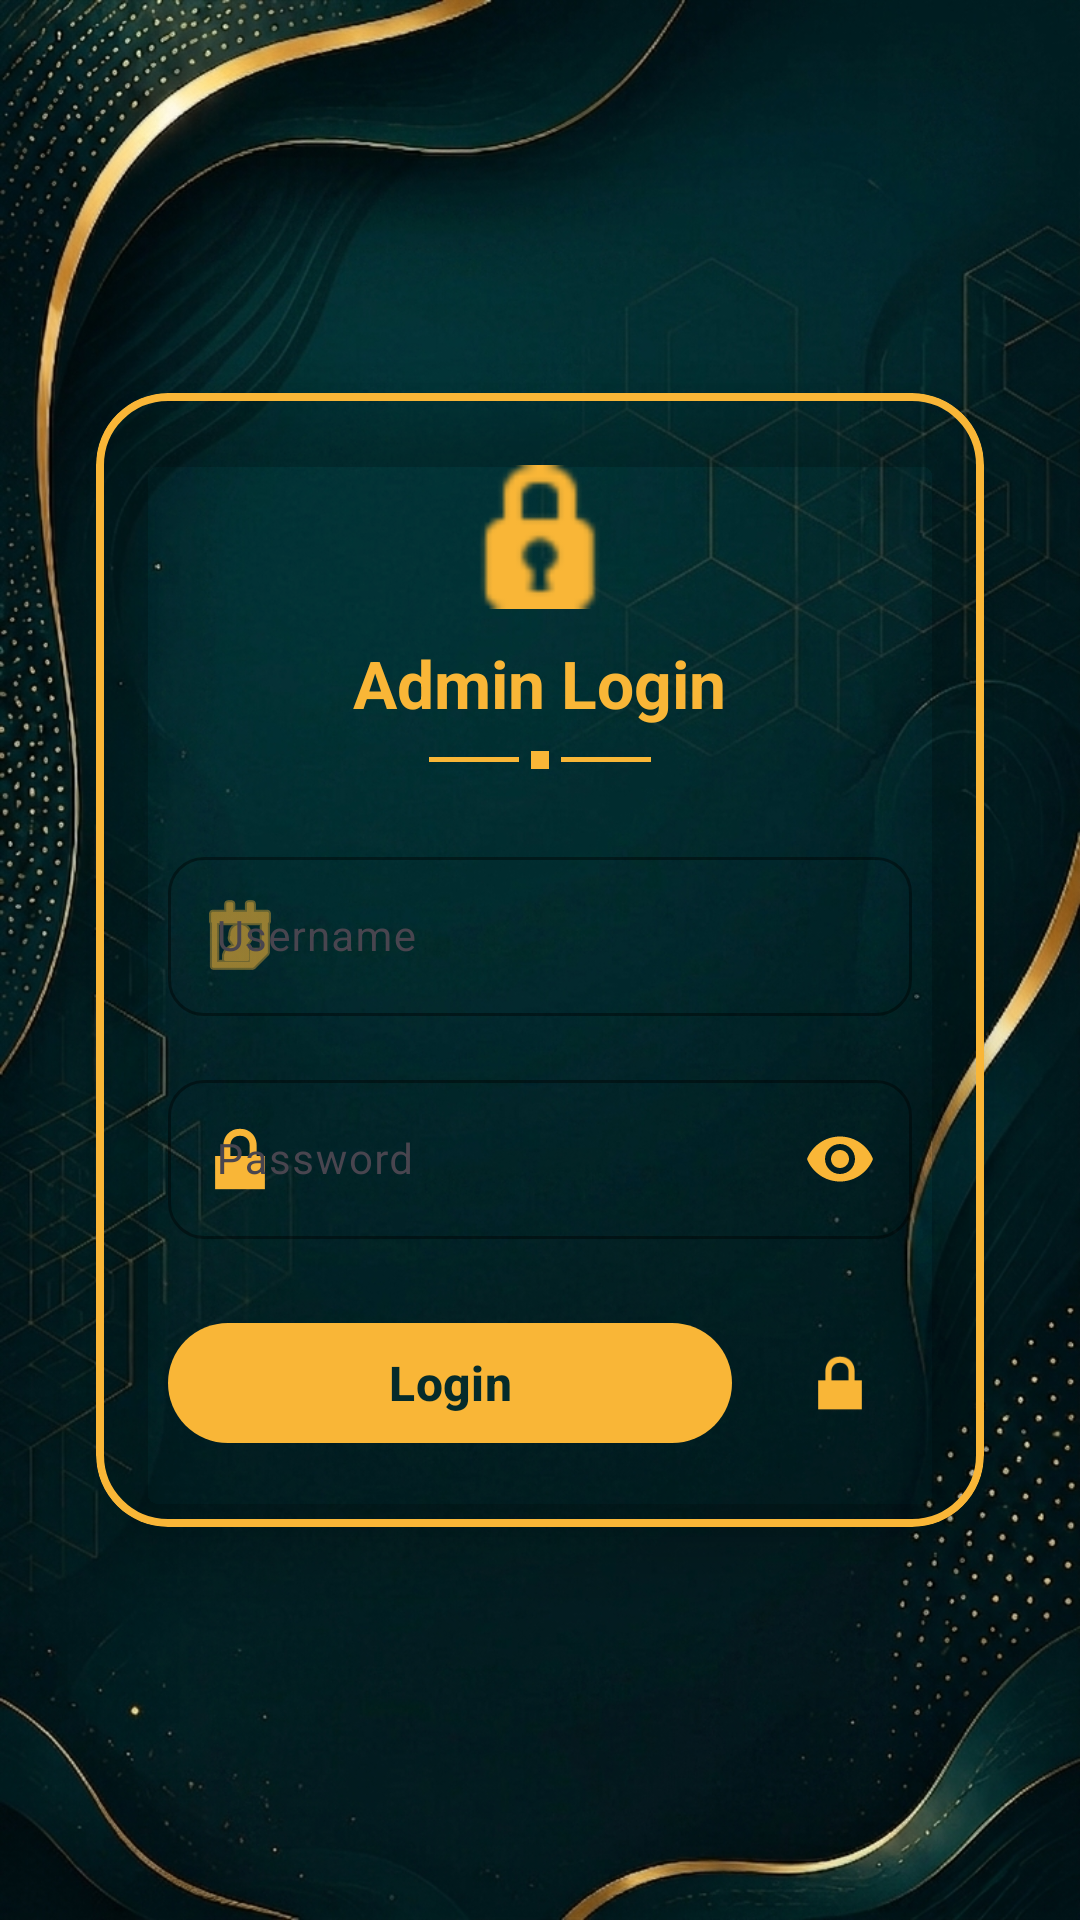

Write the Android layout XML for this screen, with the resource values it uses.
<!-- AndroidManifest.xml: application theme Theme.EPEMILOS -->
<!-- res/layout/activity_admin_main.xml -->
<?xml version="1.0" encoding="utf-8"?>
<androidx.constraintlayout.widget.ConstraintLayout
    xmlns:android="http://schemas.android.com/apk/res/android"
    xmlns:app="http://schemas.android.com/apk/res-auto"
    xmlns:tools="http://schemas.android.com/tools"
    android:layout_width="match_parent"
    android:layout_height="match_parent"
    android:background="#052B2B"
    tools:context=".AdminMainActivity">

    
    <ImageView
        android:id="@+id/imageViewBg"
        android:layout_width="match_parent"
        android:layout_height="match_parent"
        android:scaleType="centerCrop"
        android:src="@drawable/bg"
        app:layout_constraintTop_toTopOf="parent"
        app:layout_constraintBottom_toBottomOf="parent"
        app:layout_constraintStart_toStartOf="parent"
        app:layout_constraintEnd_toEndOf="parent" />

    
    <com.google.android.material.card.MaterialCardView
        android:layout_width="0dp"
        android:layout_height="wrap_content"
        android:layout_marginStart="32dp"
        android:layout_marginEnd="32dp"
        android:layout_marginTop="60dp"
        android:layout_marginBottom="60dp"
        app:cardBackgroundColor="#00FFFFFF"
        app:cardCornerRadius="24dp"
        app:cardElevation="12dp"
        app:strokeColor="#F9B637"
        app:strokeWidth="2.5dp"
        app:layout_constraintTop_toTopOf="parent"
        app:layout_constraintBottom_toBottomOf="parent"
        app:layout_constraintStart_toStartOf="parent"
        app:layout_constraintEnd_toEndOf="parent">

        <LinearLayout
            android:layout_width="match_parent"
            android:layout_height="wrap_content"
            android:orientation="vertical"
            android:padding="24dp"
            android:gravity="center_horizontal">

            
            <ImageView
                android:layout_width="48dp"
                android:layout_height="48dp"
                android:src="@android:drawable/ic_secure"
                app:tint="#F9B637"
                android:layout_marginBottom="10dp" />

            
            <TextView
                android:layout_width="wrap_content"
                android:layout_height="wrap_content"
                android:text="Admin Login"
                android:textColor="#F9B637"
                android:textSize="22sp"
                android:textStyle="bold"
                android:layout_marginBottom="8dp" />

            
            <LinearLayout
                android:layout_width="wrap_content"
                android:layout_height="wrap_content"
                android:orientation="horizontal"
                android:gravity="center_vertical"
                android:layout_marginBottom="24dp">
                <View android:layout_width="30dp" android:layout_height="1.5dp" android:background="#F9B637" />
                <View android:layout_width="6dp" android:layout_height="6dp" android:background="#F9B637" android:layout_marginHorizontal="4dp" />
                <View android:layout_width="30dp" android:layout_height="1.5dp" android:background="#F9B637" />
            </LinearLayout>

            
            <com.google.android.material.textfield.TextInputLayout
                android:layout_width="match_parent"
                android:layout_height="wrap_content"
                android:layout_marginBottom="16dp"
                app:boxBackgroundMode="outline"
                app:boxBackgroundColor="#00FFFFFF"
                app:boxCornerRadiusTopStart="12dp"
                app:boxCornerRadiusTopEnd="12dp"
                app:boxCornerRadiusBottomStart="12dp"
                app:boxCornerRadiusBottomEnd="12dp"
                app:boxStrokeColor="#F9B637"
                app:boxStrokeWidth="1dp"
                app:hintTextColor="#F9B637"
                app:startIconDrawable="@android:drawable/ic_menu_my_calendar"
                app:startIconTint="#F9B637">

                <com.google.android.material.textfield.TextInputEditText
                    android:id="@+id/etAdminUser"
                    android:layout_width="match_parent"
                    android:layout_height="wrap_content"
                    android:hint="Username"
                    android:textColor="#FFFFFF"
                    android:textColorHint="#88FFFFFF"
                    android:textSize="14sp"
                    android:minHeight="48dp" />
            </com.google.android.material.textfield.TextInputLayout>

            
            <com.google.android.material.textfield.TextInputLayout
                android:layout_width="match_parent"
                android:layout_height="wrap_content"
                android:layout_marginBottom="24dp"
                app:boxBackgroundMode="outline"
                app:boxBackgroundColor="#00FFFFFF"
                app:boxCornerRadiusTopStart="12dp"
                app:boxCornerRadiusTopEnd="12dp"
                app:boxCornerRadiusBottomStart="12dp"
                app:boxCornerRadiusBottomEnd="12dp"
                app:boxStrokeColor="#F9B637"
                app:boxStrokeWidth="1dp"
                app:hintTextColor="#F9B637"
                app:startIconDrawable="@android:drawable/ic_lock_lock"
                app:startIconTint="#F9B637"
                app:endIconMode="password_toggle"
                app:endIconTint="#F9B637">

                <com.google.android.material.textfield.TextInputEditText
                    android:id="@+id/etAdminPass"
                    android:layout_width="match_parent"
                    android:layout_height="wrap_content"
                    android:hint="Password"
                    android:inputType="textPassword"
                    android:textColor="#FFFFFF"
                    android:textColorHint="#88FFFFFF"
                    android:textSize="14sp"
                    android:minHeight="48dp" />
            </com.google.android.material.textfield.TextInputLayout>

            
            <LinearLayout
                android:layout_width="match_parent"
                android:layout_height="wrap_content"
                android:orientation="horizontal"
                android:gravity="center_vertical">

                <com.google.android.material.button.MaterialButton
                    android:id="@+id/btnAdminLogin"
                    android:layout_width="0dp"
                    android:layout_height="48dp"
                    android:layout_weight="1"
                    android:text="Login"
                    android:textAllCaps="false"
                    android:textSize="16sp"
                    android:textStyle="bold"
                    android:textColor="#052B2B"
                    app:backgroundTint="#F9B637"
                    app:cornerRadius="24dp"
                    app:elevation="4dp" />

                <ImageView
                    android:layout_width="48dp"
                    android:layout_height="48dp"
                    android:layout_marginStart="12dp"
                    android:src="@android:drawable/ic_lock_lock"
                    app:tint="#F9B637"
                    android:padding="10dp"
                    android:contentDescription="Lock" />


            </LinearLayout>



        </LinearLayout>
    </com.google.android.material.card.MaterialCardView>
</androidx.constraintlayout.widget.ConstraintLayout>
<!-- resources referenced by this layout -->
<resources>
  <!-- drawable bg: jpeg bitmap (drawable, 491715 bytes) -->
  <style name="Theme.EPEMILOS" parent="Base.Theme.EPEMILOS" />
  <style name="Base.Theme.EPEMILOS" parent="Theme.Material3.DayNight.NoActionBar">
          
          
      </style>
</resources>
